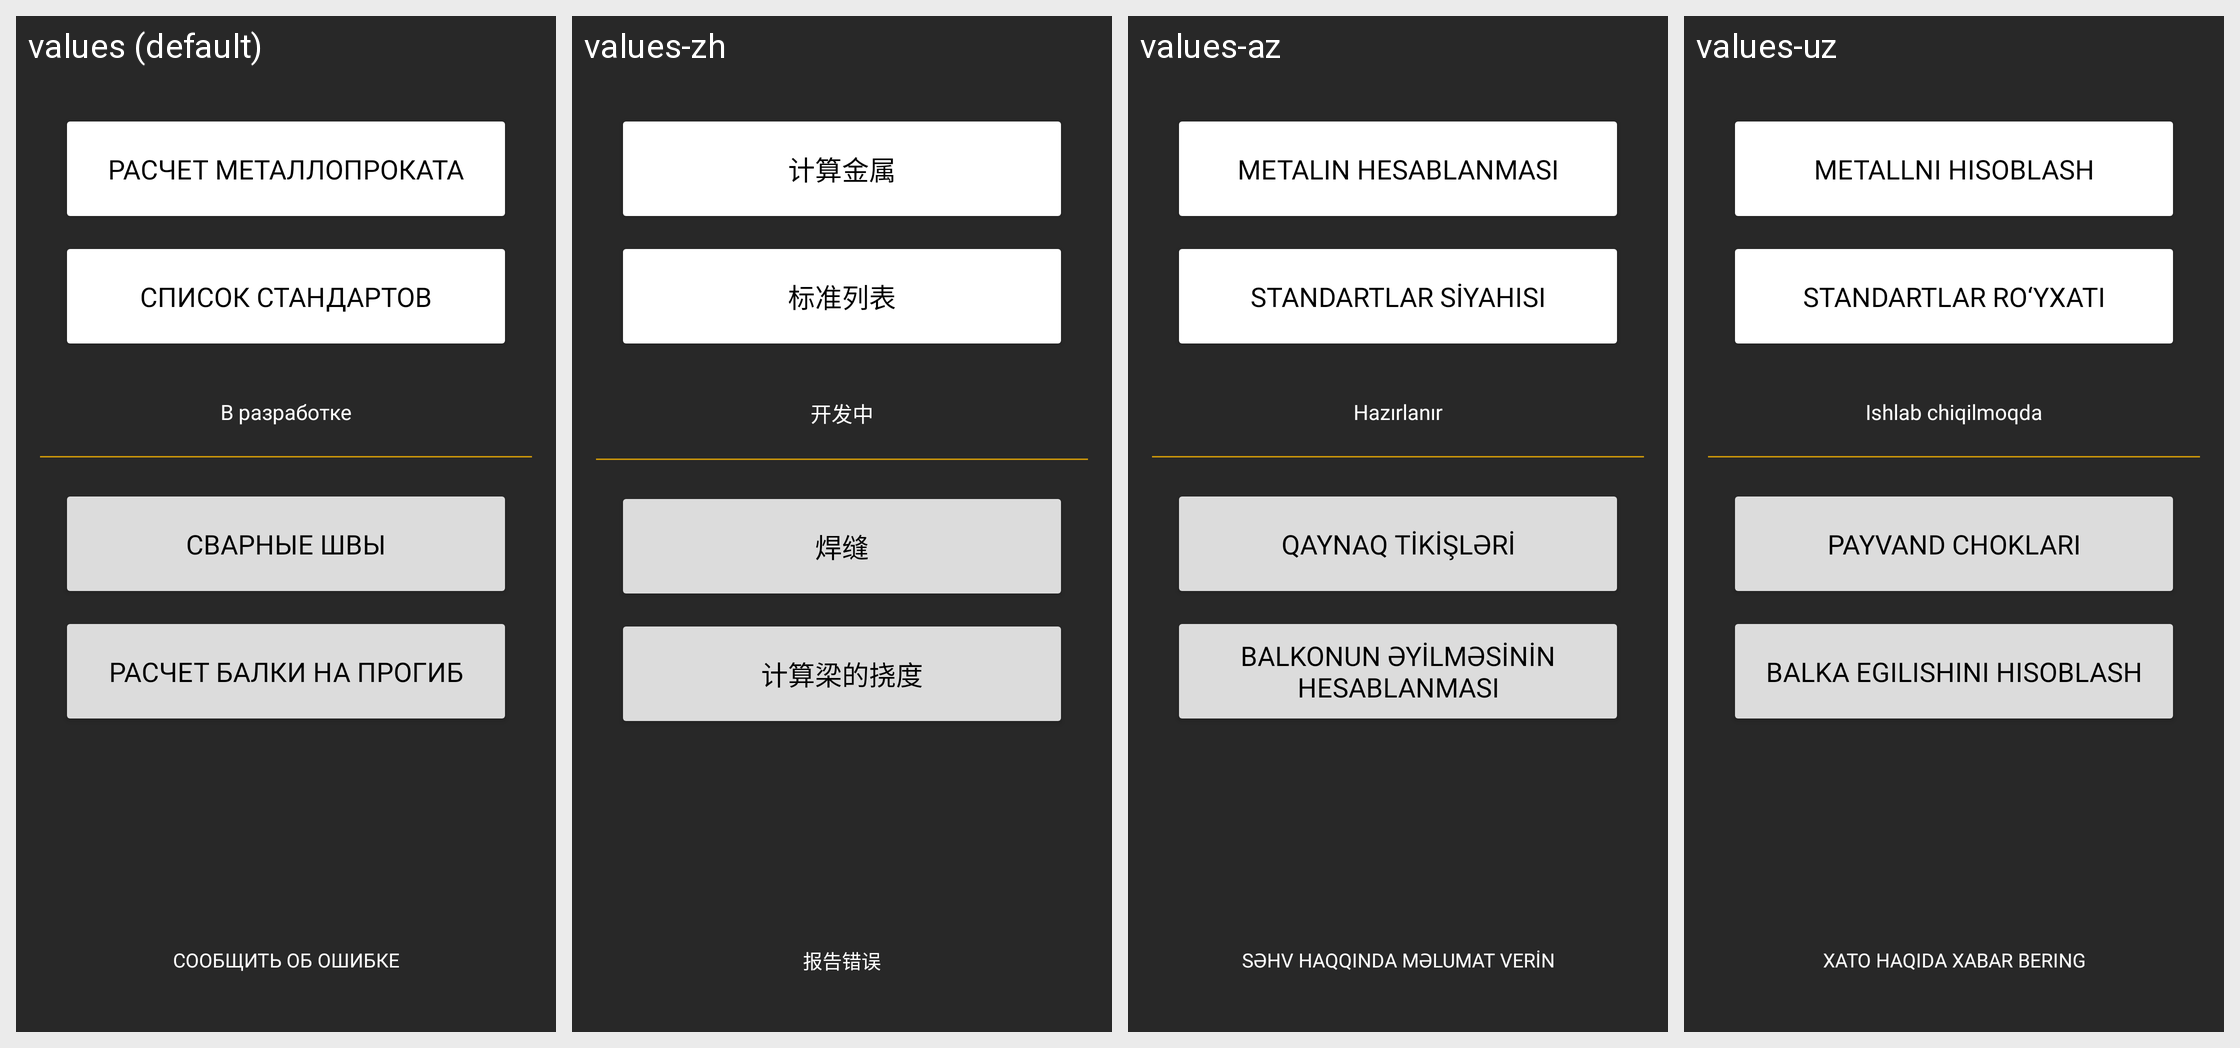

For this localized Android screen grid, give each drawn string resource with its value in every locale shown.
Android screen res/layout/main_menu.xml rendered under 4 locales, left to right: values (default), values-zh, values-az, values-uz. Device: Nexus 5 (rendered at 1080×1920; each locale shown at half size, 540×960, under a caption strip naming it); theme Theme.Ferronix.
Other locales in the repository, not shown: values-en.
Strings drawn on this screen, with the default value and each locale's value (text and hints the layout hard-codes, and strings that could not be matched under every locale, appear in the picture but are not listed):

calculateMetall
  values: Расчет металлопроката
  values-zh: 计算金属
  values-az: Metalın hesablanması
  values-uz: Metallni hisoblash

list_of_standarts
  values: Список стандартов
  values-zh: 标准列表
  values-az: Standartlar siyahısı
  values-uz: Standartlar ro‘yxati

inDevelop
  values: В разработке
  values-zh: 开发中
  values-az: Hazırlanır
  values-uz: Ishlab chiqilmoqda

weldingSeams
  values: Сварные швы
  values-zh: 焊缝
  values-az: Qaynaq tikişləri
  values-uz: Payvand choklari

deflectionBeamCalculate
  values: Расчет балки на прогиб
  values-zh: 计算梁的挠度
  values-az: Balkonun əyilməsinin hesablanması
  values-uz: Balka egilishini hisoblash

report_error
  values: Сообщить об ошибке
  values-zh: 报告错误
  values-az: Səhv haqqında məlumat verin
  values-uz: Xato haqida xabar bering
